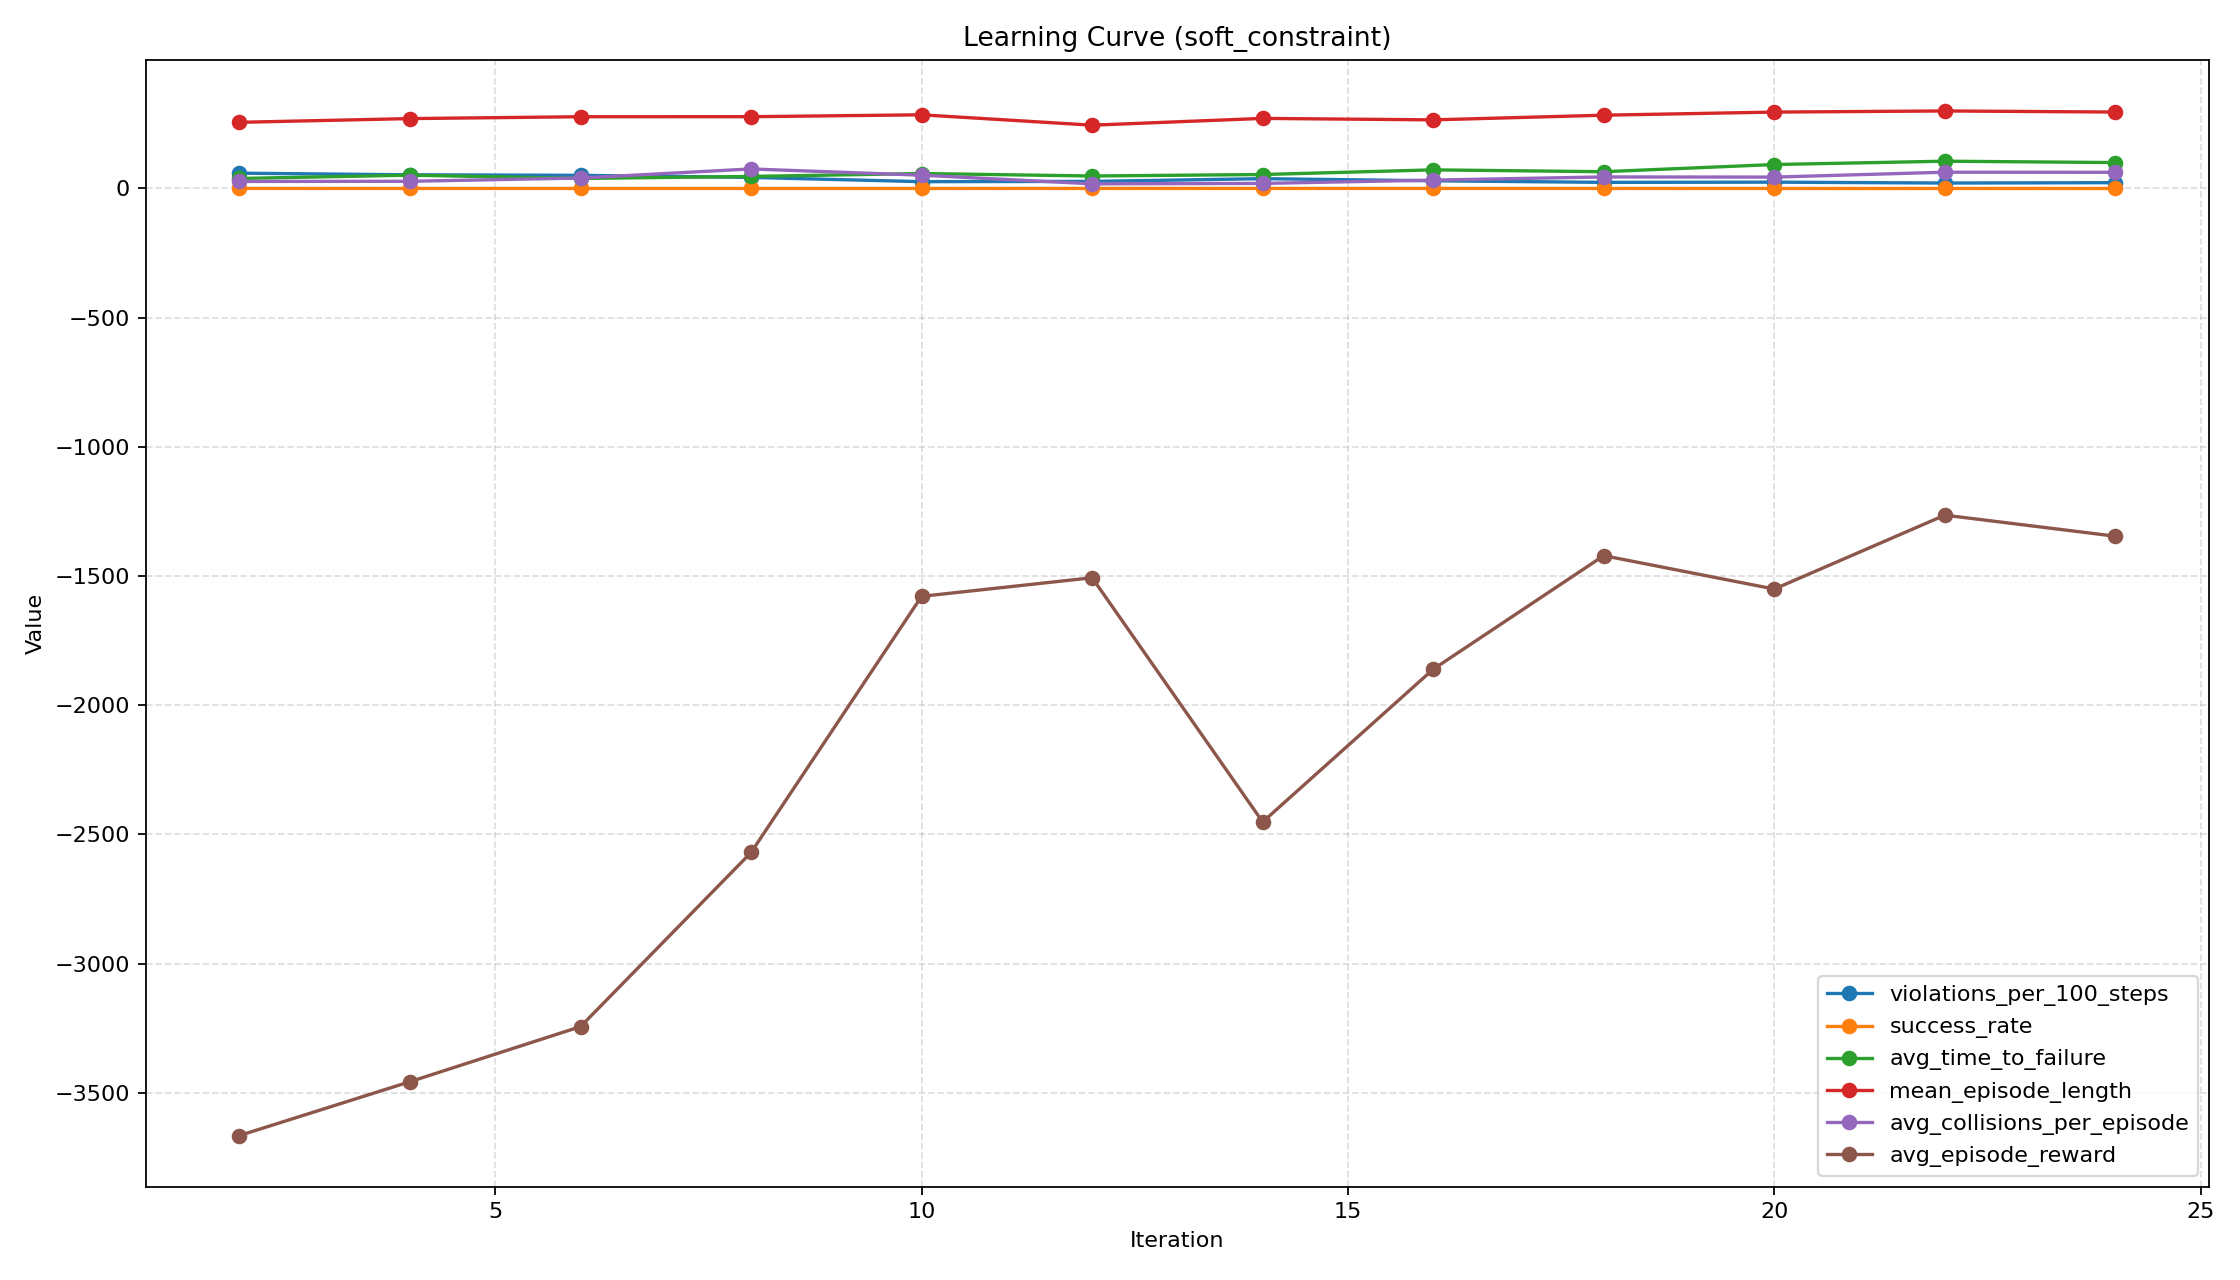

The data file committed next to this chart (first rows):
iteration, timesteps, episodes, success_rate, mean_episode_length, avg_episode_reward, violations_per_100_steps, avg_time_to_failure, failure_rate, avg_collisions_per_episode, avg_oob_per_episode, avg_speed_violations_per_episode, avg_falls_per_episode, avg_total_violations_per_episode
2, 16384, 50, 0.2, 256.1, -3665, 59.18, 38.69, 0.96, 27.2, 15.2, 7.88, 112.3, 162.6
4, 32768, 50, 0.12, 270.5, -3457, 52.91, 51.55, 0.94, 27.8, 14.36, 6.82, 104.1, 153
6, 49152, 50, 0.12, 277.7, -3244, 50.93, 38.81, 0.94, 40.48, 4.3, 5.22, 93.58, 143.6
8, 65536, 50, 0.1, 277.8, -2570, 42.8, 46.56, 0.9, 75.62, 0.0, 1.8, 42.2, 119.6
10, 81920, 50, 0.08, 285.1, -1578, 26.42, 57.9, 0.78, 51.44, 0.0, 0.86, 21.94, 74.24
12, 98304, 50, 0.26, 245, -1507, 27.4, 48.34, 0.7, 17.98, 0.0, 2.34, 46.1, 66.42
14, 114688, 50, 0.12, 271.2, -2452, 37.92, 54.02, 0.94, 19.58, 0.0, 4.16, 82.18, 105.9
16, 131072, 50, 0.18, 265.5, -1861, 29.78, 72.05, 0.82, 32.46, 0.0, 1.6, 48.56, 82.62
18, 147456, 50, 0.12, 283.6, -1421, 23.66, 64.89, 0.76, 44.62, 0.0, 0.88, 21.16, 66.66
20, 163840, 50, 0.02, 295.7, -1550, 24.44, 92.68, 0.76, 44.04, 0.0, 1.46, 26.52, 72.02
22, 180224, 50, 0.0, 300.0, -1264, 21.07, 105.6, 0.56, 62.98, 0.0, 0.22, 0.02, 63.22
24, 196608, 50, 0.02, 295.8, -1346, 22.5, 100.3, 0.58, 62.62, 0.0, 0.3, 3.6, 66.52
